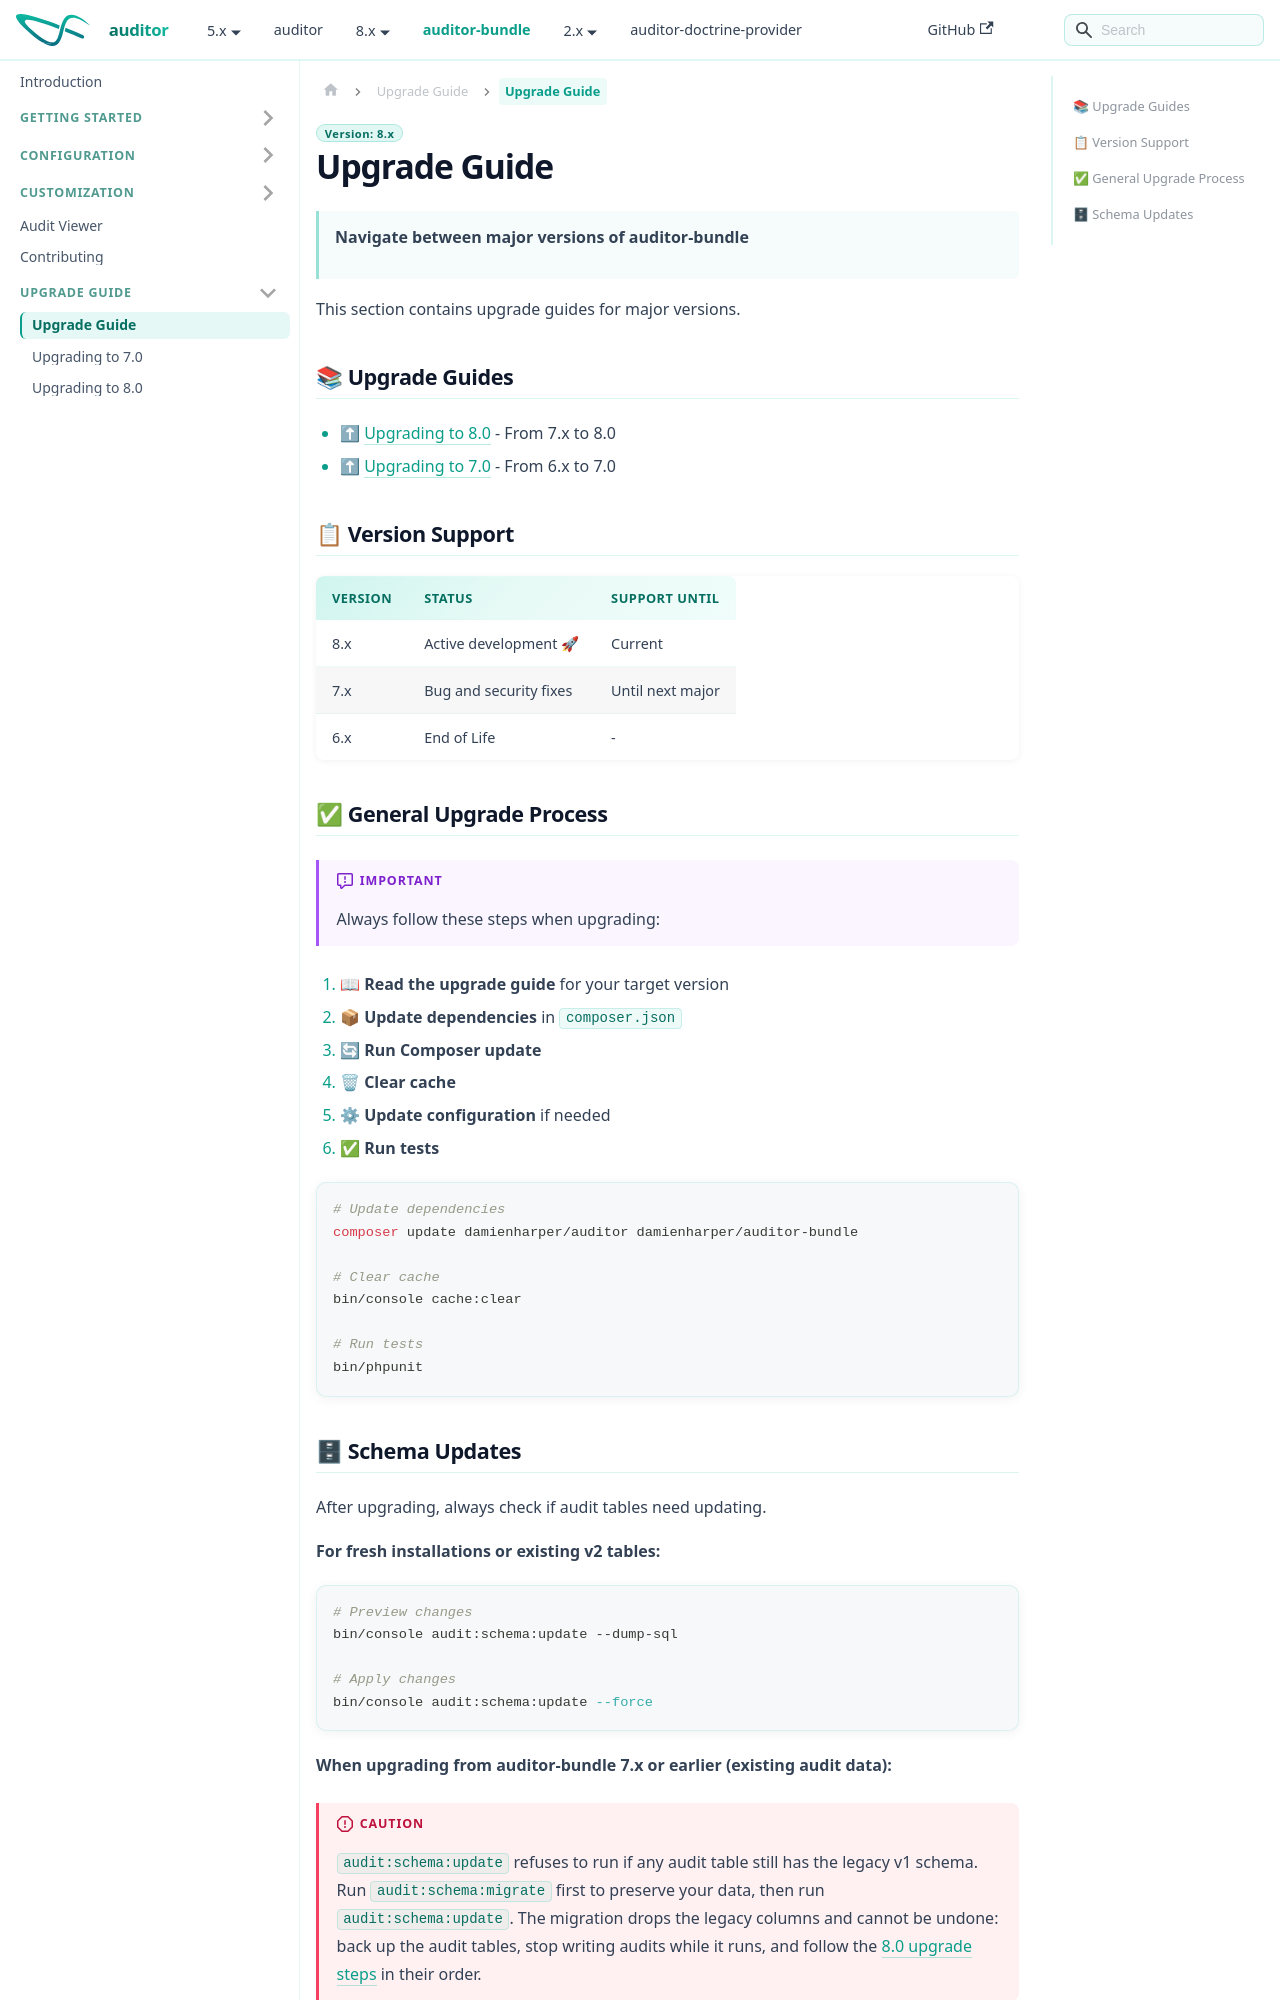

repository: DamienHarper/auditor-docs · page: auditor-bundle/upgrade.html · generator: docusaurus

---
description: Find the upgrade guide between auditor-bundle major versions, the supported versions and the audit table schema commands to run after an upgrade.
---

# Upgrade Guide

> **Navigate between major versions of auditor-bundle**

This section contains upgrade guides for major versions.

## 📚 Upgrade Guides

- ⬆ [Upgrading to 8.0](v8.md) - From 7.x to 8.0
- ⬆ [Upgrading to 7.0](v7.md) - From 6.x to 7.0

## 📋 Version Support

| Version | Status                 | Support Until |
|:--------|:-----------------------|:--------------|
| 8.x     | Active development 🚀  | Current       |
| 7.x     | Bug and security fixes | Until next major |
| 6.x     | End of Life            | -             |

## ✅ General Upgrade Process

> [!IMPORTANT]
> Always follow these steps when upgrading:

1. 📖 **Read the upgrade guide** for your target version
2. 📦 **Update dependencies** in `composer.json`
3. 🔄 **Run Composer update**
4. 🗑 **Clear cache**
5. ⚙ **Update configuration** if needed
6. ✅ **Run tests**

```bash
# Update dependencies
composer update damienharper/auditor damienharper/auditor-bundle

# Clear cache
bin/console cache:clear

# Run tests
bin/phpunit
```
